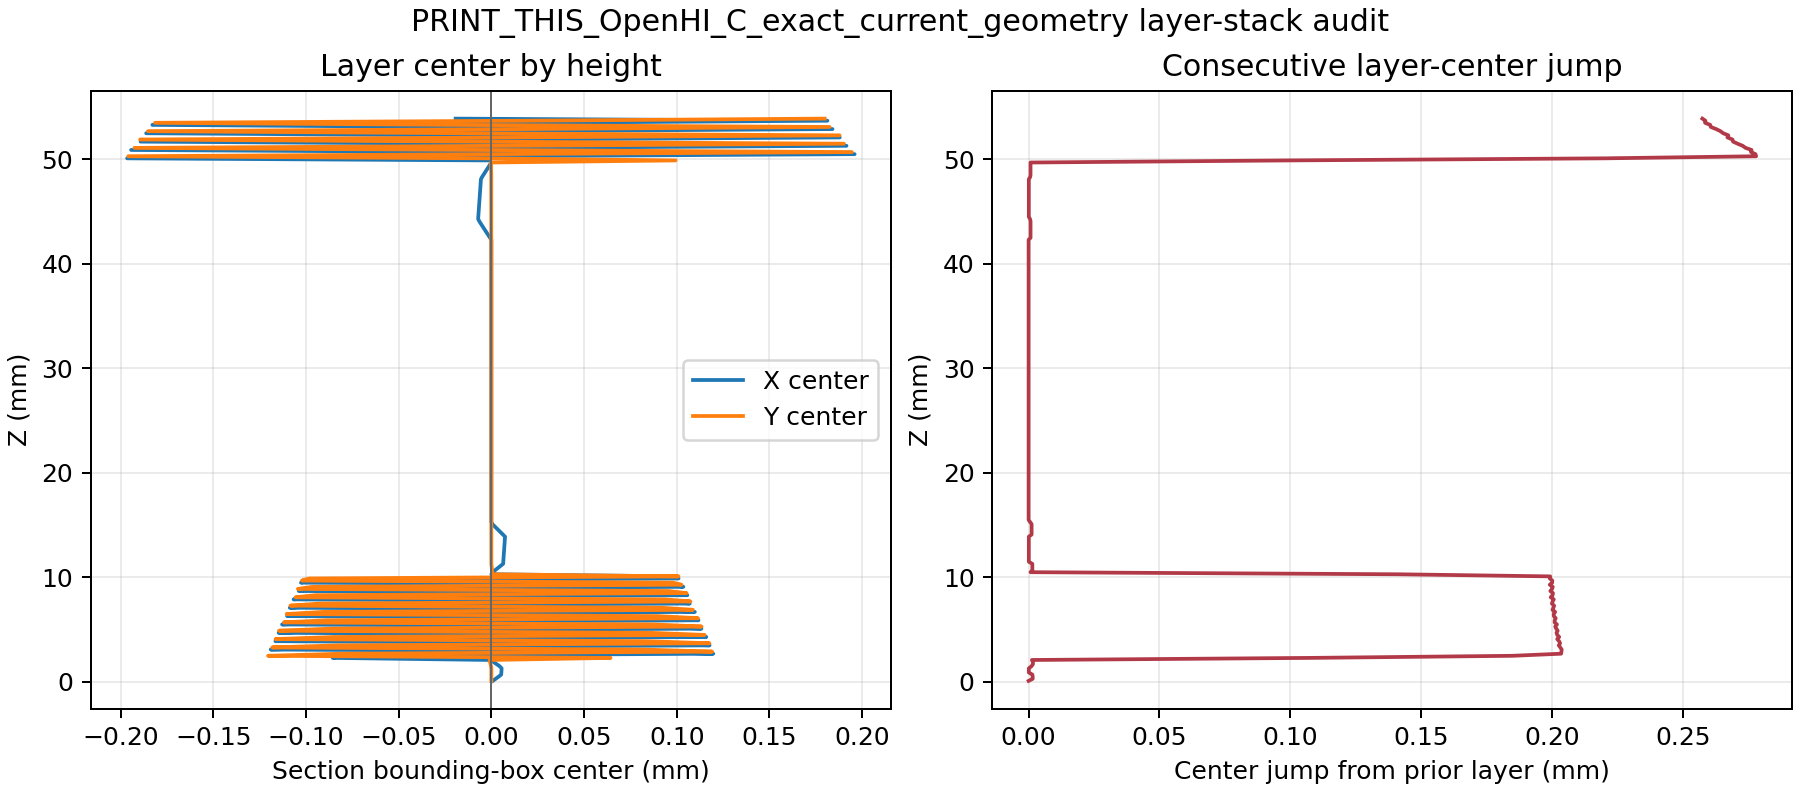

The file beside this chart, header and first rows:
z_mm, center_x_mm, center_y_mm, extent_x_mm, extent_y_mm, offset_from_reference_mm, jump_from_previous_mm
0.1, 0.0007771, 0.0, 25.7, 25.69, 0.0007771, 0.0
0.3, 0.002331, 0.0, 26.1, 26.09, 0.002331, 0.001554
0.5, 0.003885, 0.0, 26.49, 26.49, 0.003885, 0.001554
0.7, 0.005317, 0.0, 26.89, 26.89, 0.005317, 0.001431
0.9, 0.005396, 0.0, 27.29, 27.29, 0.005396, 7.913170745244003e-05
1.1, 0.005475, 0.0, 27.69, 27.69, 0.005475, 7.91317074533282e-05
1.3, 0.005554, 0.0, 28.09, 28.09, 0.005554, 7.913170745155185e-05
1.5, 0.004492, -0.0001635, 28.49, 28.49, 0.004495, 0.001075
1.7, 0.002858, -0.0004087, 28.89, 28.9, 0.002887, 0.001652
1.9, 0.001225, -0.0006539, 29.3, 29.3, 0.001389, 0.001652
2.1, 1.444349609691642e-05, -0.000948, 29.7, 29.7, 0.0009481, 0.001246
2.3, -0.08558, 0.06429, 29.93, 29.97, 0.107, 0.1076
2.5, -0.07991, -0.1204, 30, 30, 0.1445, 0.1848
2.7, 0.1197, -0.08087, 30, 30, 0.1445, 0.2035
2.9, 0.08121, 0.1191, 30, 30, 0.1441, 0.2036
3.1, -0.119, 0.08156, 30, 30, 0.1443, 0.2037
3.3, -0.08171, -0.1182, 30, 30, 0.1437, 0.2032
3.5, 0.1177, -0.08255, 30, 30, 0.1438, 0.2026
3.7, 0.08327, 0.1176, 30, 30, 0.1441, 0.2031
3.9, -0.1165, 0.08305, 30, 30, 0.143, 0.2027
4.1, -0.0843, -0.1164, 30, 30, 0.1437, 0.202
4.3, 0.1159, -0.08458, 30, 30, 0.1435, 0.2027
4.5, 0.08484, 0.115, 30, 30, 0.1429, 0.202
4.7, -0.1147, 0.08563, 30, 30, 0.1432, 0.2017
4.9, -0.08629, -0.1145, 30, 30, 0.1434, 0.2022
5.1, 0.1133, -0.08618, 30, 30, 0.1424, 0.2016
5.3, 0.08738, 0.1134, 30, 30, 0.1432, 0.2012
5.5, -0.1129, 0.0876, 30, 30, 0.1429, 0.2019
5.7, -0.08797, -0.1119, 30, 30, 0.1423, 0.201
5.9, 0.1117, -0.08871, 30, 30, 0.1427, 0.2011
6.1, 0.0893, 0.1114, 30, 30, 0.1428, 0.2014
6.3, -0.1102, 0.08931, 30, 30, 0.1418, 0.2007
6.5, -0.09046, -0.1104, 30, 30, 0.1427, 0.2007
6.7, 0.1098, -0.0906, 30, 30, 0.1423, 0.2012
6.9, 0.0911, 0.1087, 30, 30, 0.1418, 0.2002
7.1, -0.1087, 0.09179, 30, 30, 0.1423, 0.2005
7.3, -0.09229, -0.1084, 30, 30, 0.1423, 0.2008
7.5, 0.107, -0.09244, 30, 30, 0.1414, 0.1999
7.7, 0.09353, 0.1074, 30, 30, 0.1424, 0.2003
7.9, -0.1067, 0.09358, 30, 30, 0.1419, 0.2007
8.1, -0.09423, -0.1056, 30, 30, 0.1415, 0.1995
8.3, 0.1057, -0.09485, 30, 30, 0.142, 0.2002
8.5, 0.09528, 0.1053, 30, 30, 0.142, 0.2004
8.7, -0.1039, 0.09556, 30, 30, 0.1411, 0.1994
8.9, -0.09659, -0.1043, 30, 30, 0.1422, 0.2
9.1, 0.1036, -0.0965, 30, 30, 0.1416, 0.2003
9.3, 0.09734, 0.1026, 30, 30, 0.1414, 0.1992
9.5, -0.1027, 0.09791, 30, 30, 0.1419, 0.2001
9.7, -0.09815, -0.1021, 30, 30, 0.1417, 0.2001
9.9, 0.101, -0.09836, 30, 30, 0.141, 0.1992
10.1, 0.09959, 0.1009, 30, 30, 0.1418, 0.1993
10.3, 0.0, 0.0006436, 30.2, 30.2, 0.0006436, 0.1413
10.5, 0.0007072, 0.0005149, 30.6, 30.6, 0.0008748, 0.0007188
10.7, 0.002122, 0.0003862, 31, 31, 0.002156, 0.00142
10.9, 0.003536, 0.0002574, 31.39, 31.4, 0.003545, 0.00142
11.1, 0.00495, 0.0001287, 31.79, 31.79, 0.004952, 0.00142
11.3, 0.006365, -3.8820147096885194e-10, 32.19, 32.19, 0.006365, 0.00142
11.5, 0.006444, 0.0, 32.59, 32.59, 0.006444, 7.89363607323732e-05
11.7, 0.006523, 0.0, 32.99, 32.99, 0.006523, 7.893487799215393e-05
11.9, 0.006602, 0.0, 33.39, 33.39, 0.006602, 7.893487799215393e-05
... 210 more rows
